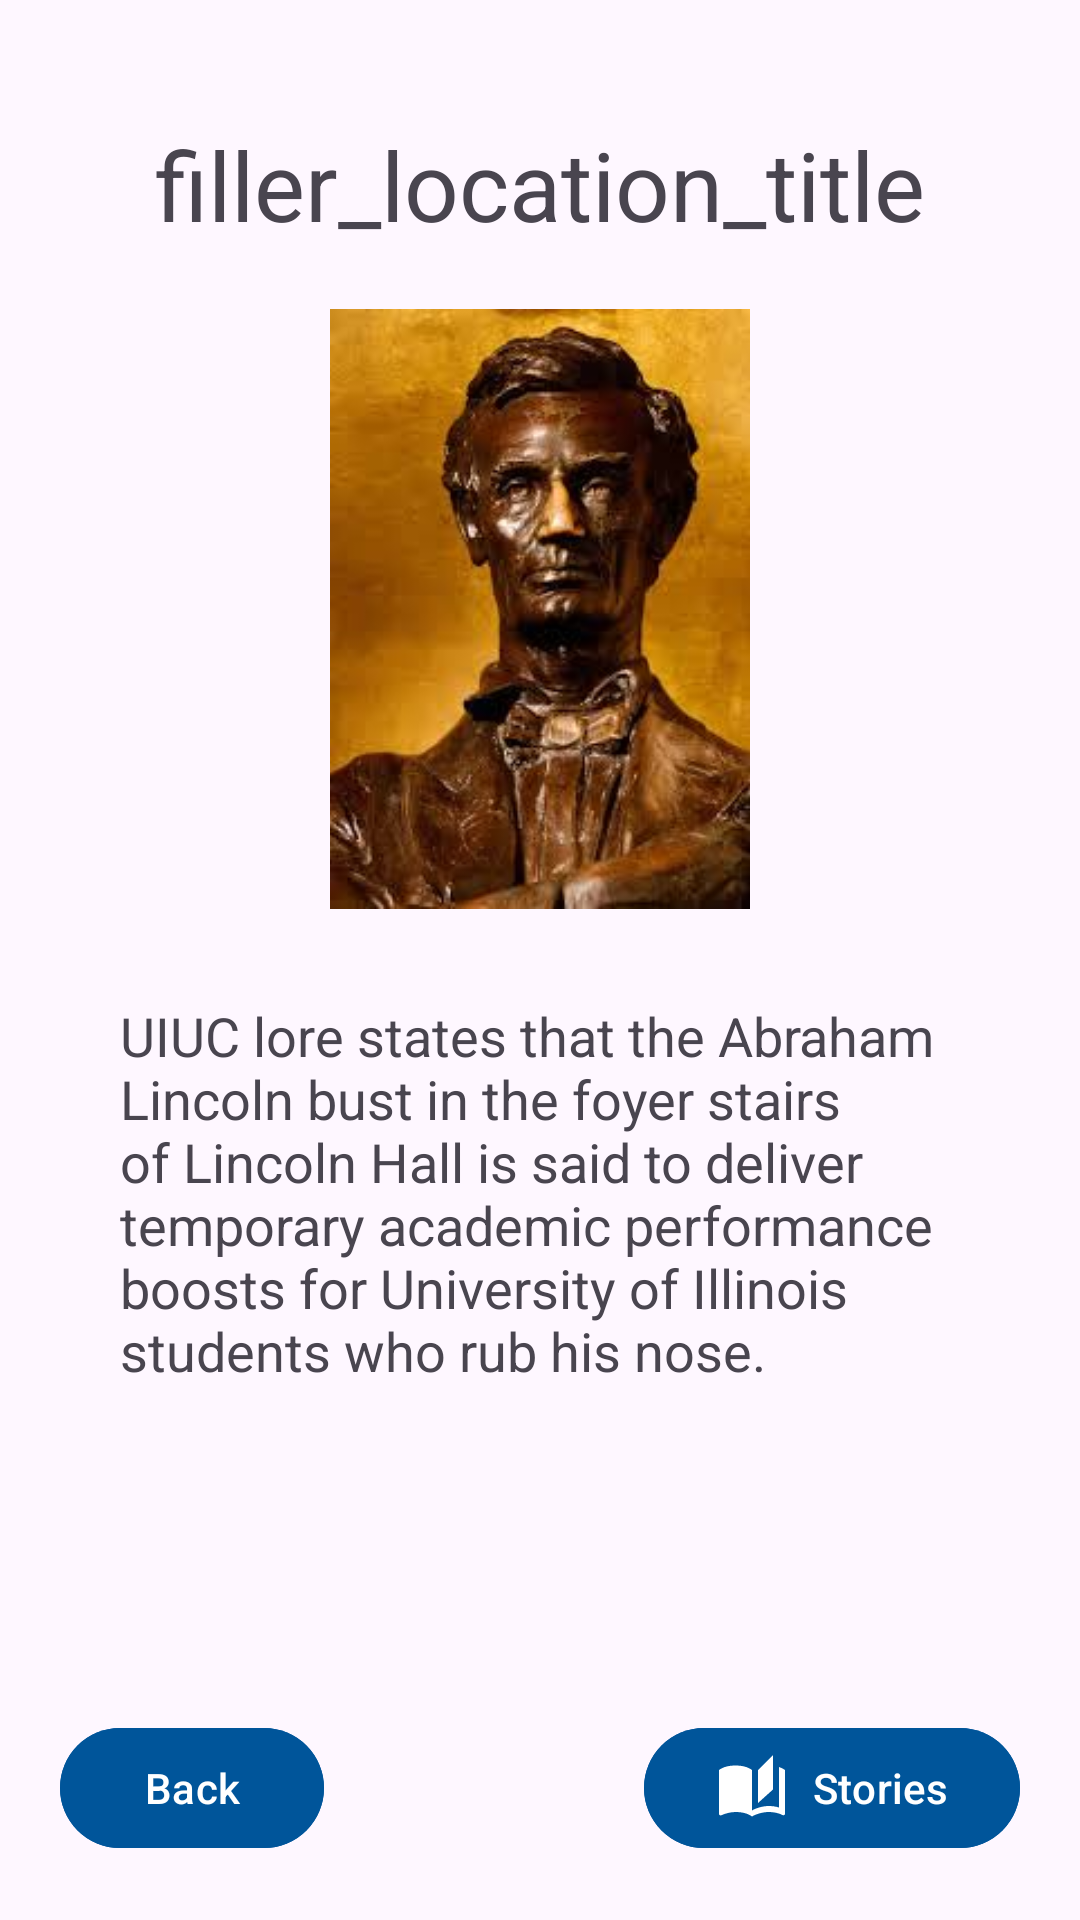

The Android layout XML behind this screen, and the referenced resources:
<!-- AndroidManifest.xml: application theme Theme.Campfire -->
<!-- res/layout/activity_location.xml -->
<?xml version="1.0" encoding="utf-8"?>
<androidx.constraintlayout.widget.ConstraintLayout xmlns:android="http://schemas.android.com/apk/res/android"
    xmlns:tools="http://schemas.android.com/tools"
    android:id="@+id/main"
    android:layout_width="match_parent"
    android:layout_height="match_parent"
    tools:context=".LocationActivity">

    <LinearLayout
        android:layout_width="match_parent"
        android:layout_height="match_parent"
        android:orientation="vertical"
        android:gravity="center_horizontal"
        android:layout_gravity="center"
        android:layout_margin="20dp"
        tools:layout_editor_absoluteX="20dp">

        <TextView
            android:id="@+id/locationTitle"
            android:layout_width="wrap_content"
            android:layout_height="wrap_content"
            android:paddingTop="20dp"
            android:paddingBottom="20dp"
            android:text="filler_location_title"
            android:textSize="32sp" />

        <LinearLayout
            android:layout_width="wrap_content"
            android:layout_height="0dp"
            android:layout_weight="1"
            android:gravity="center_horizontal"
            android:orientation="vertical">

            <ImageView
                android:layout_width="wrap_content"
                android:layout_height="200dp"
                android:id="@+id/locationImage"
                android:src="@drawable/lincoln" />

            <ScrollView
                android:layout_width="wrap_content"
                android:layout_height="wrap_content"
                android:padding="20dp">

                <TextView
                    android:id="@+id/locationDescription"
                    android:layout_width="wrap_content"
                    android:layout_height="wrap_content"
                    android:paddingTop="10dp"
                    android:paddingBottom="2dp"
                    android:text="@string/lincoln_hall_location_description"
                    android:textSize="18sp" />
            </ScrollView>

        </LinearLayout>

        <LinearLayout
            android:layout_width="match_parent"
            android:layout_height="wrap_content"
            android:layout_gravity="center"
            android:gravity="center|bottom"
            android:orientation="horizontal">

            <com.google.android.material.button.MaterialButton
                android:id="@+id/backButton"
                android:layout_width="wrap_content"
                android:layout_height="wrap_content"
                android:text="@string/back"
                android:textAlignment="center"
                android:backgroundTint="#00559A"
                android:drawableLeft="@drawable/baseline_arrow_back_ios_24"
                android:drawablePadding="2dp"
                android:drawableTint="#FFFFFF"
                android:textColor="@color/white"
                android:textSize="14sp" />

            <Space
                android:layout_width="0dp"
                android:layout_height="0dp"
                android:layout_weight="1" />

            <com.google.android.material.button.MaterialButton
                android:id="@+id/storiesButton"
                android:layout_width="wrap_content"
                android:layout_height="wrap_content"
                android:text="@string/stories"
                android:textColor="@color/white"
                android:textSize="14sp"
                android:backgroundTint="#00559A"
                android:drawableLeft="@drawable/baseline_auto_stories_24"
                android:drawablePadding="2dp"
                android:drawableTint="#FFFFFF"/>

        </LinearLayout>

    </LinearLayout>


</androidx.constraintlayout.widget.ConstraintLayout>
<!-- resources referenced by this layout -->
<resources>
  <!-- drawable baseline_auto_stories_24 (drawable) -->
  <vector xmlns:android="http://schemas.android.com/apk/res/android" android:height="24dp" android:tint="#000000" android:viewportHeight="24" android:viewportWidth="24" android:width="24dp">
  
  <path android:fillColor="@android:color/white" android:pathData="M19,1l-5,5v11l5,-4.5L19,1zM1,6v14.65c0,0.25 0.25,0.5 0.5,0.5 0.1,0 0.15,-0.05 0.25,-0.05C3.1,20.45 5.05,20 6.5,20c1.95,0 4.05,0.4 5.5,1.5L12,6c-1.45,-1.1 -3.55,-1.5 -5.5,-1.5S2.45,4.9 1,6zM23,19.5L23,6c-0.6,-0.45 -1.25,-0.75 -2,-1v13.5c-1.1,-0.35 -2.3,-0.5 -3.5,-0.5 -1.7,0 -4.15,0.65 -5.5,1.5v2c1.35,-0.85 3.8,-1.5 5.5,-1.5 1.65,0 3.35,0.3 4.75,1.05 0.1,0.05 0.15,0.05 0.25,0.05 0.25,0 0.5,-0.25 0.5,-0.5v-1.1z"/>
  
  </vector>
  <!-- drawable lincoln: jpeg bitmap (drawable, 9071 bytes) -->
  <string name="back">Back</string>
  <string name="lincoln_hall_location_description">UIUC lore states that the Abraham Lincoln bust in the foyer stairs of Lincoln Hall is said to deliver temporary academic performance boosts for University of Illinois students who rub his nose.</string>
  <string name="stories">Stories</string>
  <style name="Theme.Campfire" parent="Base.Theme.Campfire" />
  <style name="Base.Theme.Campfire" parent="Theme.Material3.DayNight.NoActionBar">
          
          
      </style>
  <!-- not gathered from this repository: default colours our renderer supplied (Android Studio template values) -->
  <color name="white">#FFFFFFFF</color>
</resources>
